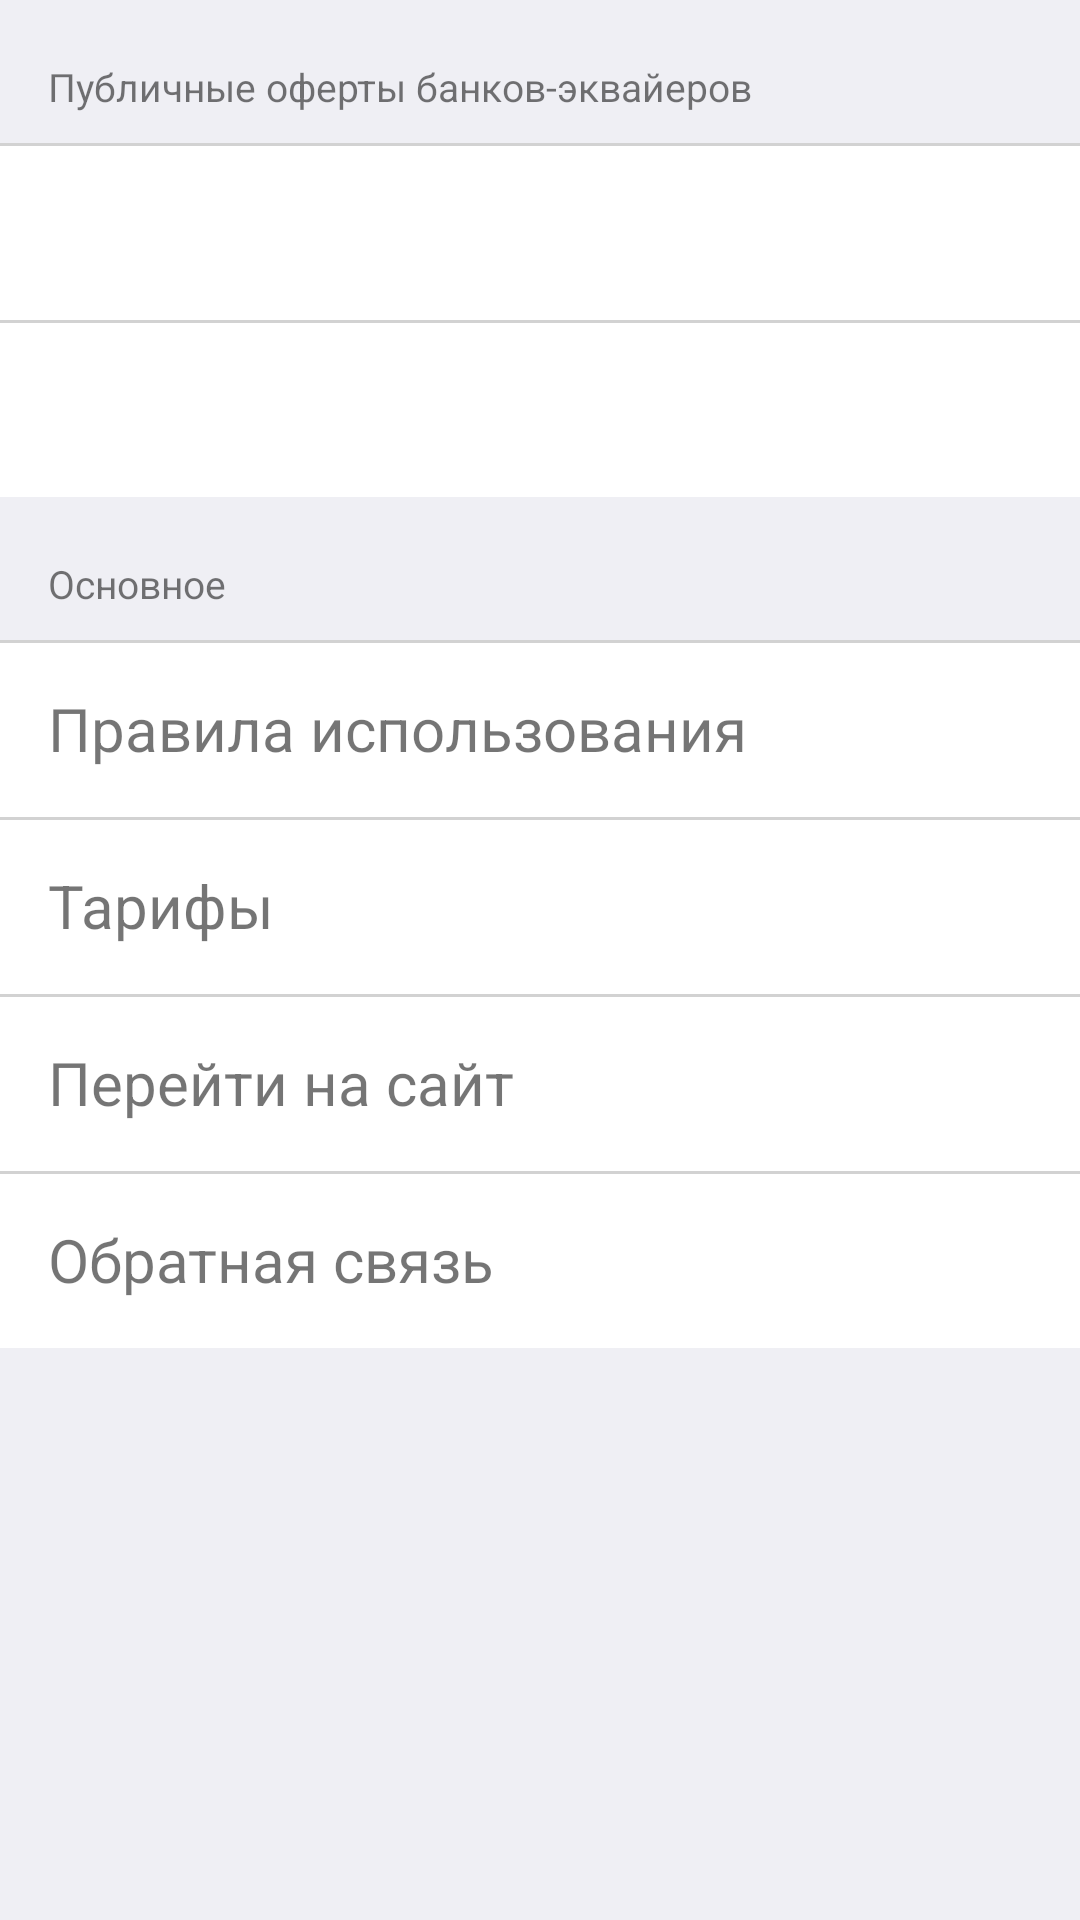

Reconstruct the res/layout file that produces this screen, plus the resources it refers to.
<!-- AndroidManifest.xml: application theme AppTheme -->
<!-- res/layout/settings_frag.xml -->
<?xml version="1.0" encoding="utf-8"?>
<LinearLayout xmlns:android="http://schemas.android.com/apk/res/android"
    android:layout_width="match_parent"
    android:layout_height="match_parent"
    android:background="@color/colorBackground"
    android:orientation="vertical">

    <ScrollView
        android:layout_width="match_parent"
        android:layout_height="wrap_content">

        <LinearLayout
            android:layout_width="match_parent"
            android:layout_height="wrap_content"
            android:orientation="vertical">

            <TextView
                android:id="@+id/offers_title"
                android:layout_width="match_parent"
                android:layout_height="wrap_content"
                android:paddingBottom="10dp"
                android:paddingEnd="@dimen/activity_horizontal_margin"
                android:paddingStart="@dimen/activity_horizontal_margin"
                android:paddingTop="20dp"
                android:text="@string/title_settings_offers"
                android:textSize="13sp" />

            <TextView
                android:id="@+id/offer1"
                android:layout_width="match_parent"
                android:layout_height="wrap_content"
                android:background="@drawable/list_divider"
                android:paddingBottom="@dimen/activity_vertical_margin"
                android:paddingEnd="@dimen/activity_horizontal_margin"
                android:paddingStart="@dimen/activity_horizontal_margin"
                android:paddingTop="@dimen/activity_vertical_margin"
                android:textSize="20sp" />

            <TextView
                android:id="@+id/offer2"
                android:layout_width="match_parent"
                android:layout_height="wrap_content"
                android:background="@drawable/list_divider"
                android:paddingBottom="@dimen/activity_vertical_margin"
                android:paddingEnd="@dimen/activity_horizontal_margin"
                android:paddingStart="@dimen/activity_horizontal_margin"
                android:paddingTop="@dimen/activity_vertical_margin"
                android:textSize="20sp" />

            <TextView
                android:id="@+id/divider"
                android:layout_width="match_parent"
                android:layout_height="wrap_content"
                android:gravity="bottom"
                android:paddingBottom="10dp"
                android:paddingEnd="@dimen/activity_horizontal_margin"
                android:paddingStart="@dimen/activity_horizontal_margin"
                android:paddingTop="20dp"
                android:text="@string/title_general"
                android:textSize="13sp" />

            <TextView
                android:id="@+id/settings_rules"
                android:layout_width="match_parent"
                android:layout_height="wrap_content"
                android:background="@drawable/list_divider"
                android:paddingBottom="@dimen/activity_vertical_margin"
                android:paddingEnd="@dimen/activity_horizontal_margin"
                android:paddingStart="@dimen/activity_horizontal_margin"
                android:paddingTop="@dimen/activity_vertical_margin"
                android:text="@string/settings_rules"
                android:textSize="20sp" />

            <TextView
                android:id="@+id/settings_rates"
                android:layout_width="match_parent"
                android:layout_height="wrap_content"
                android:background="@drawable/list_divider"
                android:paddingBottom="@dimen/activity_vertical_margin"
                android:paddingEnd="@dimen/activity_horizontal_margin"
                android:paddingStart="@dimen/activity_horizontal_margin"
                android:paddingTop="@dimen/activity_vertical_margin"
                android:text="@string/settings_rates"
                android:textSize="20sp" />

            <TextView
                android:id="@+id/settings_website"
                android:layout_width="match_parent"
                android:layout_height="wrap_content"
                android:background="@drawable/list_divider"
                android:orientation="vertical"
                android:paddingBottom="@dimen/activity_vertical_margin"
                android:paddingEnd="@dimen/activity_horizontal_margin"
                android:paddingStart="@dimen/activity_horizontal_margin"
                android:paddingTop="@dimen/activity_vertical_margin"
                android:text="@string/go_to_site"
                android:textSize="20sp" />

            <TextView
                android:id="@+id/settings_feedback"
                android:layout_width="match_parent"
                android:layout_height="wrap_content"
                android:background="@drawable/list_divider"
                android:paddingBottom="@dimen/activity_vertical_margin"
                android:paddingEnd="@dimen/activity_horizontal_margin"
                android:paddingStart="@dimen/activity_horizontal_margin"
                android:paddingTop="@dimen/activity_vertical_margin"
                android:text="@string/button_feedback"
                android:textSize="20sp" />

            <View
                android:id="@+id/divider2"
                android:layout_width="match_parent"
                android:layout_height="500dp"
                android:visibility="gone" />

        </LinearLayout>
    </ScrollView>
</LinearLayout>
<!-- resources referenced by this layout -->
<resources>
  <color name="colorBackground">#EFEFF4</color>
  <dimen name="activity_horizontal_margin">16dp</dimen>
  <dimen name="activity_vertical_margin">16dp</dimen>
  <!-- drawable list_divider (drawable) -->
  <?xml version="1.0" encoding="utf-8"?>
  <layer-list xmlns:android="http://schemas.android.com/apk/res/android" >
      <item
          android:bottom="-2dip"
          android:left="-2dip"
          android:right="-2dip">
          <shape android:shape="rectangle" >
              <stroke
                  android:width="1dip"
                  android:color="#d2d2d2" />
  
              <solid android:color="@android:color/white" />
          </shape>
      </item>
  
  </layer-list>
  <string name="button_feedback">Обратная связь</string>
  <string name="go_to_site">Перейти на сайт</string>
  <string name="settings_rates">Тарифы</string>
  <string name="settings_rules">Правила использования</string>
  <string name="title_general">Основное</string>
  <string name="title_settings_offers">Публичные оферты банков-эквайеров</string>
  <style name="AppTheme" parent="Theme.AppCompat.Light.DarkActionBar">
          
          <item name="colorPrimary">@color/colorPrimaryDark</item>
          <item name="colorPrimaryDark">@color/colorPrimaryDark</item>
          <item name="colorAccent">@color/colorAccent</item>
          <item name="colorControlHighlight">@color/colorPrimaryRipple</item>
      </style>
  <color name="colorPrimaryDark">#374653</color>
  <color name="colorAccent">#FED100</color>
  <color name="colorPrimaryRipple">#42757a93</color>
</resources>
